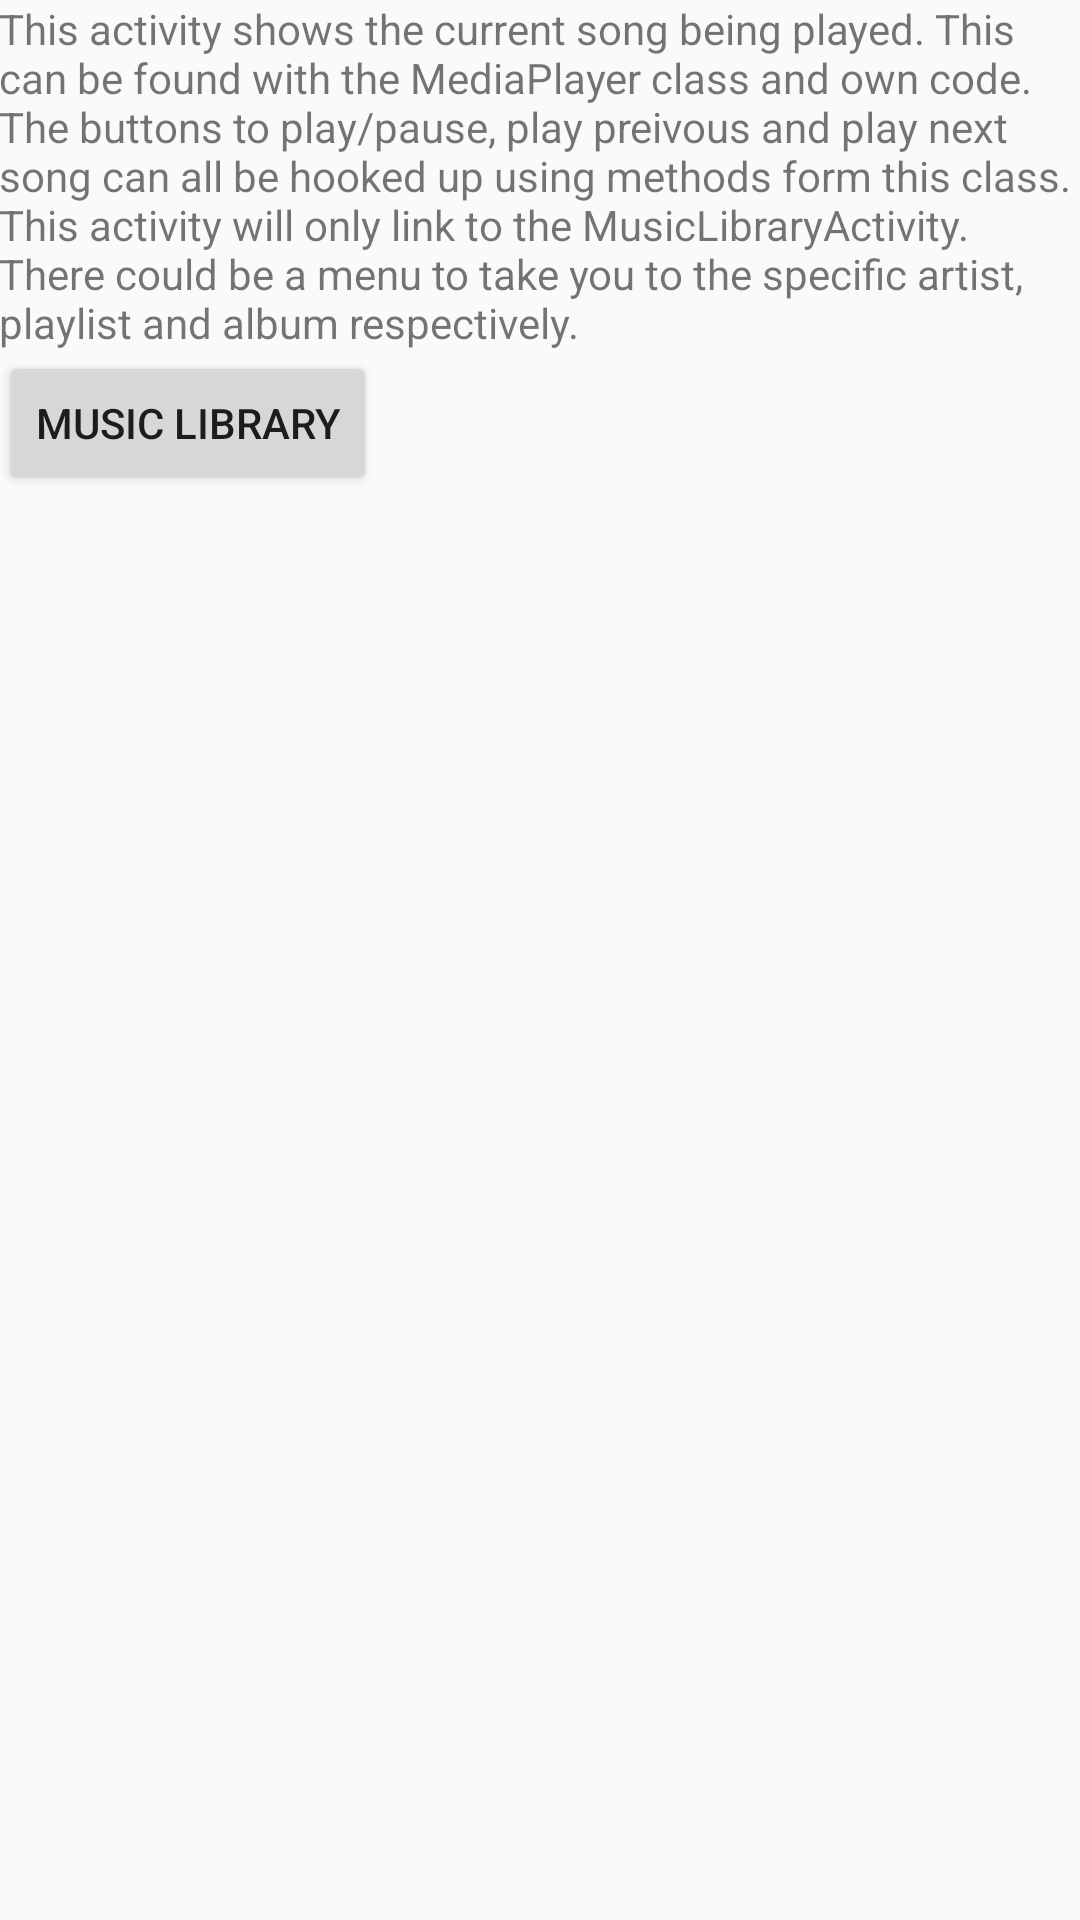

Reconstruct the res/layout file that produces this screen, plus the resources it refers to.
<!-- AndroidManifest.xml: application theme AppTheme -->
<!-- res/layout/activity_now_playing.xml -->
<?xml version="1.0" encoding="utf-8"?>
<LinearLayout xmlns:android="http://schemas.android.com/apk/res/android"
    xmlns:tools="http://schemas.android.com/tools"
    android:id="@+id/activity_now_playing"
    android:layout_width="match_parent"
    android:layout_height="match_parent"
    android:orientation="vertical"
    android:paddingBottom="@dimen/activity_vertical_margin"
    android:paddingLeft="@dimen/activity_horizontal_margin"
    android:paddingRight="@dimen/activity_horizontal_margin"
    android:paddingTop="@dimen/activity_vertical_margin"
    tools:context="com.example.android.musicplayer.NowPlayingActivity">

    <TextView
        android:layout_width="wrap_content"
        android:layout_height="wrap_content"
        android:text="This activity shows the current song being played. This can be found with the MediaPlayer class and own code. The buttons to play/pause, play preivous and play next song can all be hooked up using methods form this class. This activity will only link to the MusicLibraryActivity. There could be a menu to take you to the specific artist, playlist and album respectively." />

    <Button
        android:id="@+id/music_library_button"
        style="@style/ButtonsStyle"
        android:text="@string/music_library"/>
</LinearLayout>
<!-- resources referenced by this layout -->
<resources>
  <string name="music_library">Music Library</string>
  <style name="ButtonsStyle">
          <item name="android:layout_width">wrap_content</item>
          <item name="android:layout_height">wrap_content</item>
      </style>
  <style name="AppTheme" parent="Theme.AppCompat.Light.DarkActionBar">
          
          <item name="colorPrimary">@color/colorPrimary</item>
          <item name="colorPrimaryDark">@color/colorPrimaryDark</item>
          <item name="colorAccent">@color/colorAccent</item>
      </style>
  <!-- not gathered from this repository: default colours our renderer supplied (Android Studio template values) -->
  <color name="colorPrimary">#FF6200EE</color>
  <color name="colorPrimaryDark">#FF3700B3</color>
  <color name="colorAccent">#FF03DAC5</color>
</resources>
